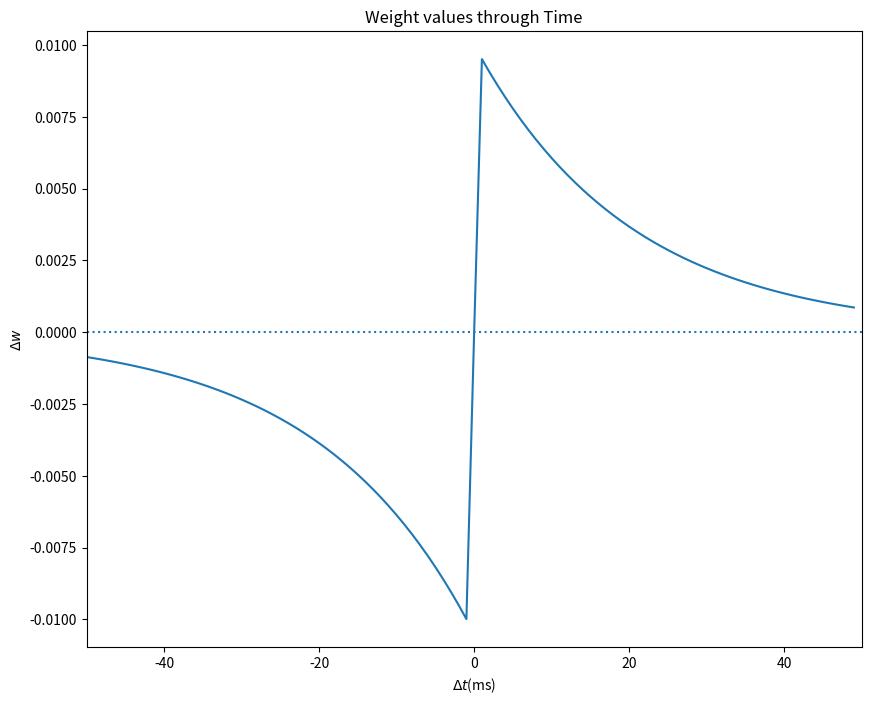

Generate this figure with matplotlib: (Note: this script raises an exception after producing the figure.)
import numpy as np
import matplotlib.pyplot as plt


#ニューロンが２つしかないときの実装
tau_m=tau_p=20
A_p=0.01
A_m=1.05*A_p
dt=np.arange(-50,50,1)
dw=A_p*np.exp(-dt/tau_p)*(dt>0)-A_m*np.exp(dt/tau_p)*(dt<0)

plt.figure(figsize=(10,8))
plt.plot(dt,dw)
plt.hlines(0,-50,50,linestyles='dotted');plt.xlim(-50,50)
plt.xlabel('$\Delta t$(ms)');plt.ylabel('$\Delta w$')
plt.title('Weight values through Time')
plt.savefig('./Images/STDP_weight.png')

#online STDPの実装
dt=1e-3
T=0.5
nt=round(T/dt)
tau_p=tau_m=2e-2
A_p=0.01;A_m=1.05*A_p

spike_pre=np.zeros(nt);spike_pre[[50,200,225,30,425]]=1
spike_post=np.zeros(nt);spike_post[[100,150,250,350,400]]=1

#記録用
x_pre_arr=np.zeros(nt);x_post_arr=np.zeros(nt)
w_arr=np.zeros(nt)
dw_arr=np.zeros(nt)

x_pre=x_post=0;w=0

for i in range(nt):
    x_pre=x_pre*(1-dt/tau_p)+spike_pre[i]
    x_post=x_post*(1-dt/tau_m)+spike_post[i]
    dw=A_p*x_pre*spike_post[i]-A_m*x_post*spike_pre[i]
    w+=dw

    x_pre_arr[i]=x_pre
    x_post_arr[i]=x_post
    w_arr[i]=w
    dw_arr[i]=dw

# 描画
time = np.arange(nt)*dt*1e3
def hide_ticks(): #上と右の軸を表示しないための関数
    plt.gca().spines['right'].set_visible(False)
    plt.gca().spines['top'].set_visible(False)
    plt.gca().yaxis.set_ticks_position('left')
    plt.gca().xaxis.set_ticks_position('bottom')
plt.figure(figsize=(8, 8))
plt.subplot(6,1,1)
plt.plot(time, x_pre_arr, color="k")
plt.ylabel("$x_{pre}$"); hide_ticks(); plt.xticks([])
plt.subplot(6,1,2)
plt.plot(time, spike_pre, color="k")
plt.ylabel("pre- spikes"); hide_ticks(); plt.xticks([])
plt.subplot(6,1,3)
plt.plot(time, spike_post, color="k")
plt.ylabel("post- spikes"); hide_ticks(); plt.xticks([])
plt.subplot(6,1,4)
plt.plot(time, x_post_arr, color="k")
plt.ylabel("$x_{post}$"); hide_ticks(); plt.xticks([])
plt.subplot(6,1,5)
plt.plot(time, w_arr, color="k")
plt.xlabel("$t$ (ms)"); plt.ylabel("$w$"); hide_ticks()
plt.subplot(6,1,6)
plt.plot(time,dw_arr,color='k')
plt.savefig('./Images/STDP_online.png')